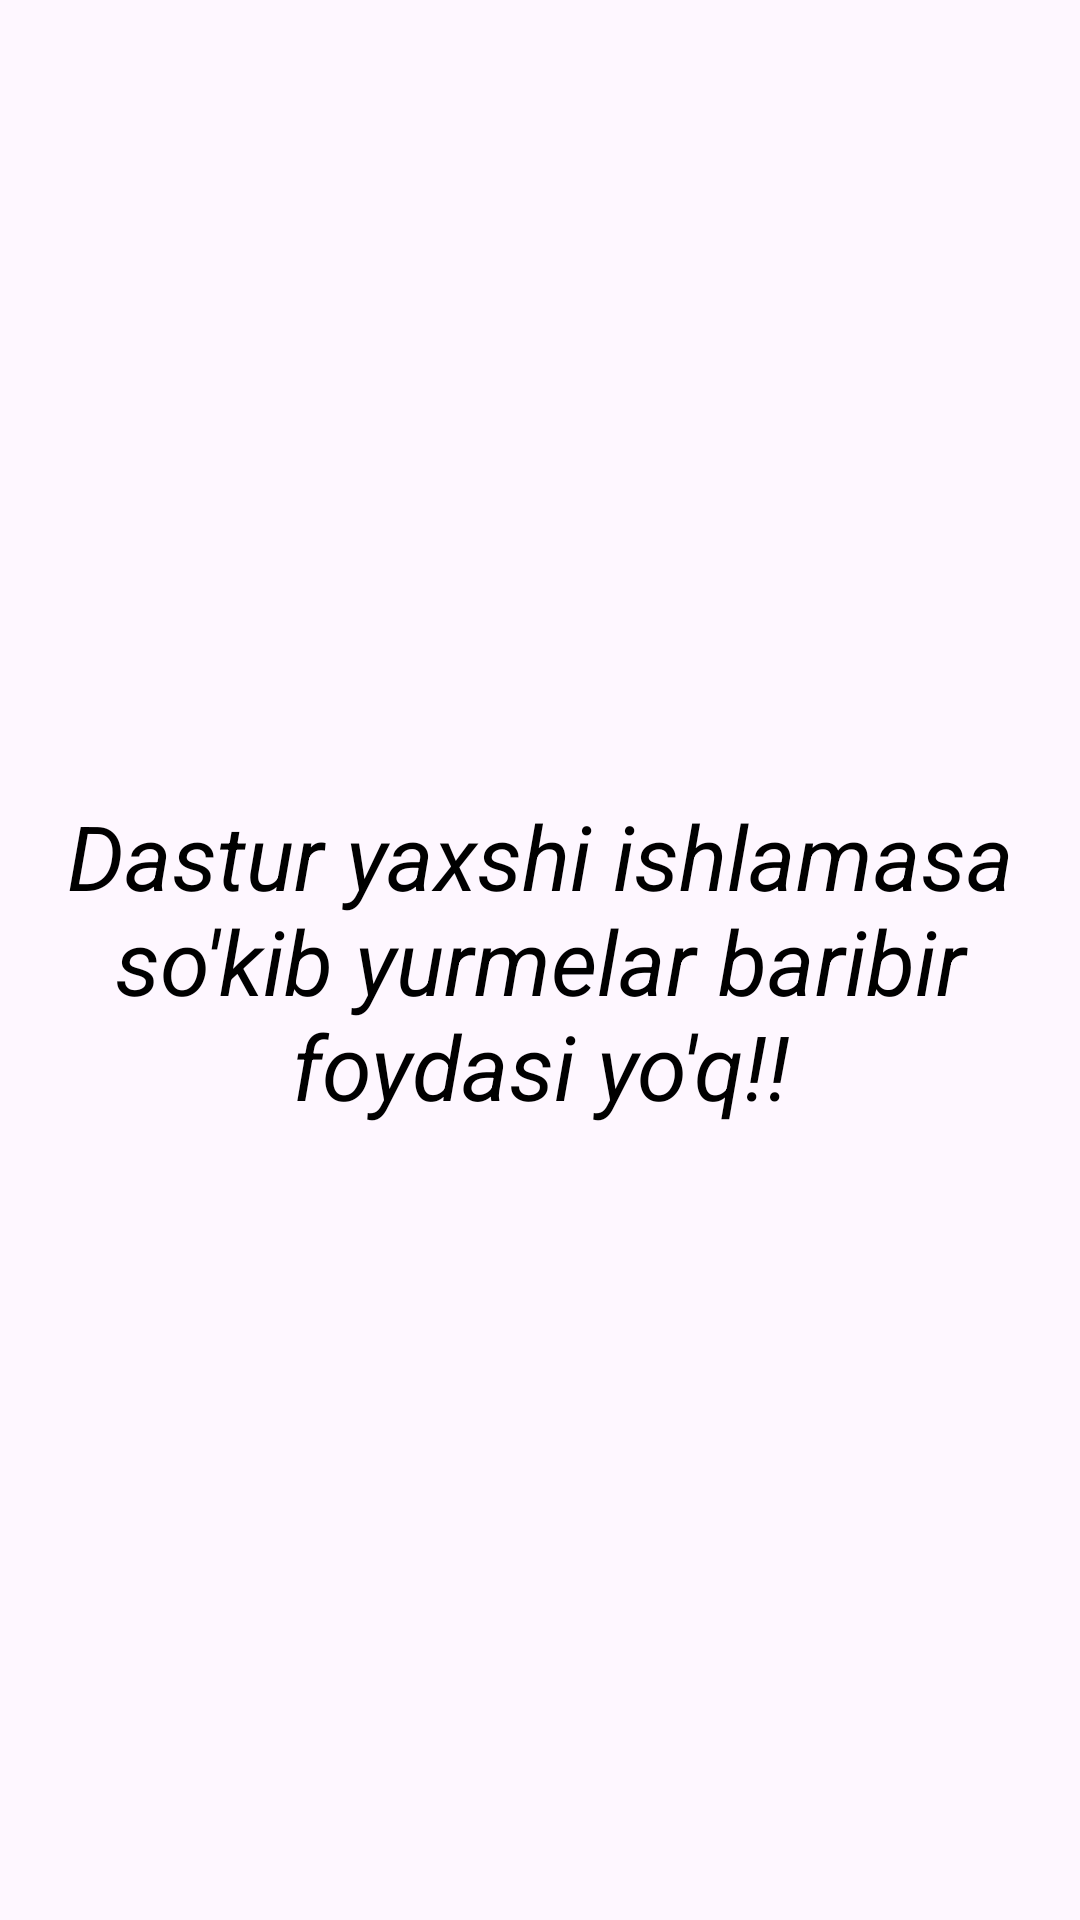

Layout XML and referenced resources for this Android screen:
<!-- AndroidManifest.xml: application theme Theme.MyApplication434343434 -->
<!-- res/layout/item.xml -->
<?xml version="1.0" encoding="utf-8"?>
<androidx.constraintlayout.widget.ConstraintLayout xmlns:android="http://schemas.android.com/apk/res/android"
    android:layout_width="match_parent"
    android:layout_height="match_parent"
    android:layout_marginStart="5dp"
    android:layout_marginEnd="5dp"
    xmlns:app="http://schemas.android.com/apk/res-auto">

    <TextView
        android:layout_width="wrap_content"
        app:layout_constraintTop_toTopOf="parent"
        android:textColor="@color/black"
        android:textSize="30sp"
        android:textStyle="italic"
        app:layout_constraintEnd_toEndOf="parent"
        app:layout_constraintStart_toStartOf="parent"
        app:layout_constraintBottom_toBottomOf="parent"
        android:gravity="center"
        android:text="Dastur yaxshi ishlamasa so'kib yurmelar baribir foydasi yo'q!!"
        android:layout_height="wrap_content"/>

</androidx.constraintlayout.widget.ConstraintLayout>
<!-- resources referenced by this layout -->
<resources>
  <style name="Theme.MyApplication434343434" parent="Base.Theme.MyApplication434343434" />
  <style name="Base.Theme.MyApplication434343434" parent="Theme.Material3.DayNight.NoActionBar">
          
          
      </style>
  <!-- not gathered from this repository: default colours our renderer supplied (Android Studio template values) -->
  <color name="black">#FF000000</color>
</resources>
